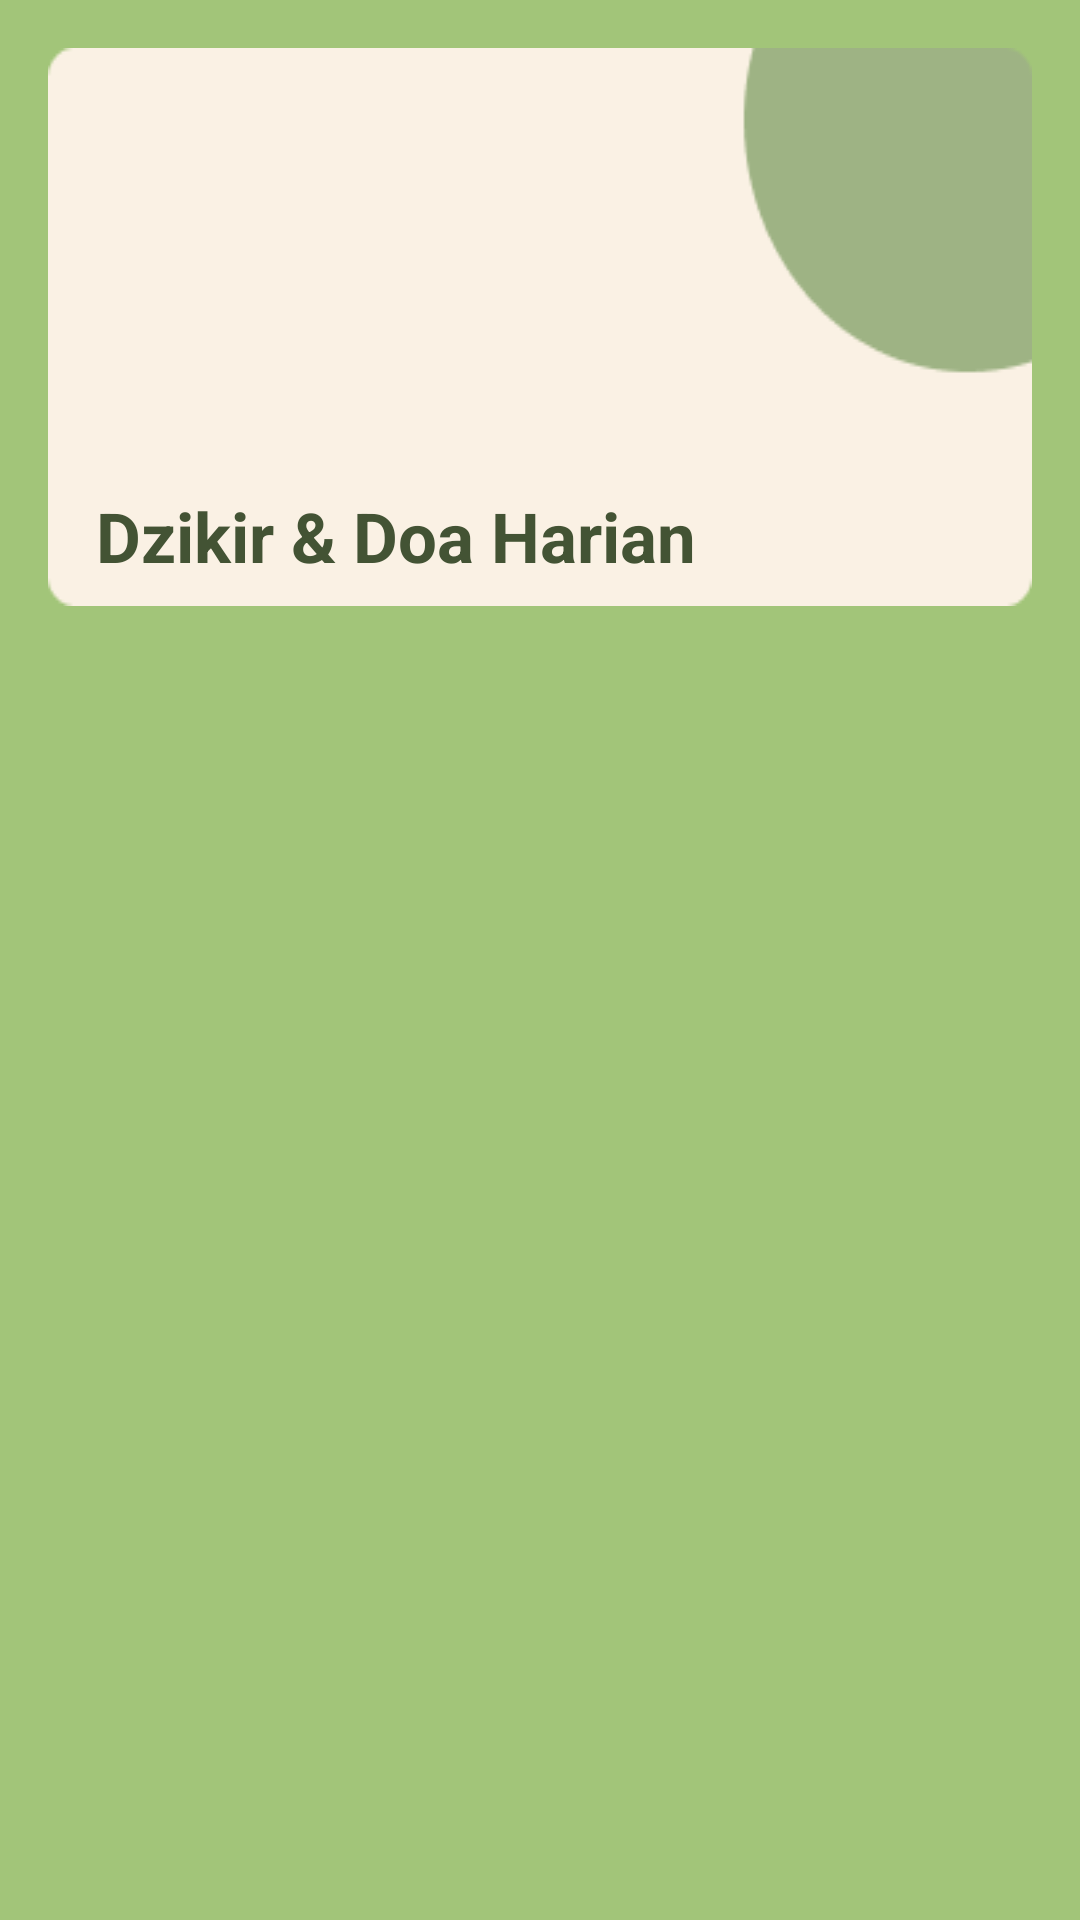

The Android layout XML behind this screen, and the referenced resources:
<!-- AndroidManifest.xml: application theme Theme.DoaDzikirApp -->
<!-- res/layout/activity_dzikir_harian.xml -->
<?xml version="1.0" encoding="utf-8"?>
<androidx.constraintlayout.widget.ConstraintLayout xmlns:android="http://schemas.android.com/apk/res/android"
    xmlns:app="http://schemas.android.com/apk/res-auto"
    xmlns:tools="http://schemas.android.com/tools"
    android:layout_width="match_parent"
    android:layout_height="match_parent"
    android:background="@color/green"
    tools:context=".ui.DzikirHarianActivity">

    <TextView
        android:id="@+id/tv_title"
        android:layout_width="match_parent"
        android:layout_height="wrap_content"
        android:layout_marginStart="16dp"
        android:layout_marginTop="16dp"
        android:layout_marginEnd="16dp"
        android:layout_marginBottom="16dp"
        android:background="@drawable/bg_item_menu"
        android:gravity="bottom"
        android:paddingStart="16dp"
        android:paddingEnd="16dp"
        android:paddingBottom="8dp"
        android:text="@string/txt_dzikir_doa_harian"
        android:textColor="@color/d"
        android:textSize="23sp"
        android:textStyle="bold"
        app:layout_constraintStart_toStartOf="parent"
        app:layout_constraintTop_toTopOf="parent"/>

    <androidx.recyclerview.widget.RecyclerView
        android:id="@+id/rv_dzikir_harian"
        android:layout_below="@+id/tv_title"
        android:layout_margin="16dp"
        android:layout_width="match_parent"
        android:layout_height="wrap_content"
        app:layout_constraintTop_toBottomOf="@+id/tv_title"/>

</androidx.constraintlayout.widget.ConstraintLayout>
<!-- resources referenced by this layout -->
<resources>
  <color name="d">#435334</color>
  <color name="green">#A2C579</color>
  <!-- drawable bg_item_menu: png bitmap (drawable, 1912 bytes) -->
  <string name="txt_dzikir_doa_harian">Dzikir &amp; Doa Harian</string>
  <style name="Theme.DoaDzikirApp" parent="Base.Theme.DoaDzikirApp" />
  <style name="Base.Theme.DoaDzikirApp" parent="Theme.Material3.DayNight">
          
           <item name="colorPrimary">@color/green</item>
          <item name="android:statusBarColor">@color/green</item>
          <item name="colorSurface">@color/green</item>
      </style>
</resources>
